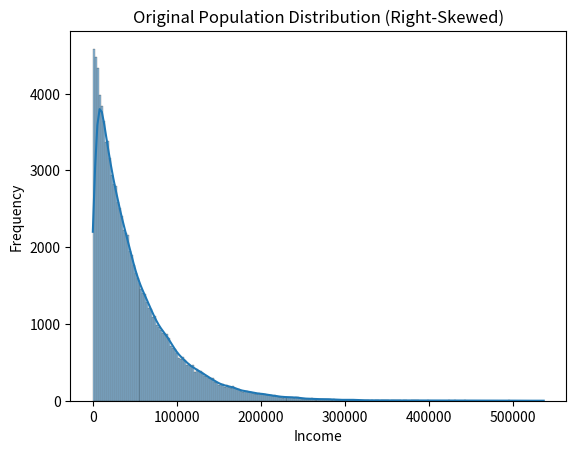
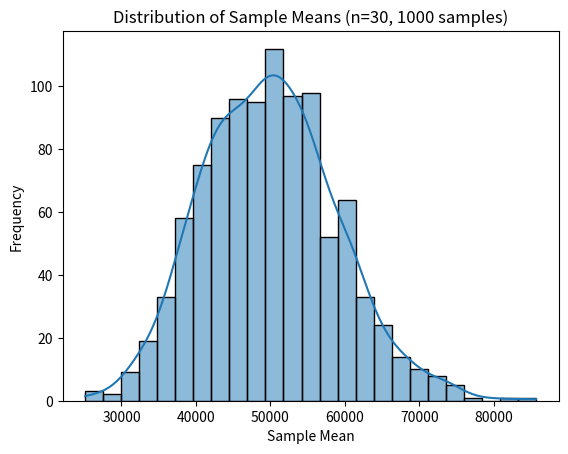

Python code for these plots, in order:
# Import required libraries
import numpy as np                  
import pandas as pd                 
import matplotlib.pyplot as plt     
import seaborn as sns               

# Set seed for reproducibility
np.random.seed(0)

# Step 1: Create a heavily skewed dataset
# (Using exponential distribution to simulate income)

population = np.random.exponential(scale=50000, size=100000)

# Optional: Visualize original skewed data
plt.figure()
sns.histplot(population, kde=True)
plt.title("Original Population Distribution (Right-Skewed)")
plt.xlabel("Income")
plt.ylabel("Frequency")
plt.show()

# Step 2: Take 1000 samples of size 30 and compute means
sample_means = []

for i in range(1000):
    sample = np.random.choice(population, size=30)   
    sample_mean = np.mean(sample)                    
    sample_means.append(sample_mean)                 

# Convert to DataFrame
means_df = pd.DataFrame({"Sample_Means": sample_means})

# Step 3: Plot distribution of sample means
plt.figure()
sns.histplot(means_df["Sample_Means"], kde=True)
plt.title("Distribution of Sample Means (n=30, 1000 samples)")
plt.xlabel("Sample Mean")
plt.ylabel("Frequency")
plt.show()

# Print Mean and Standard Deviation of sample means
print("Mean of Sample Means:", means_df["Sample_Means"].mean())
print("Standard Deviation of Sample Means:", means_df["Sample_Means"].std())